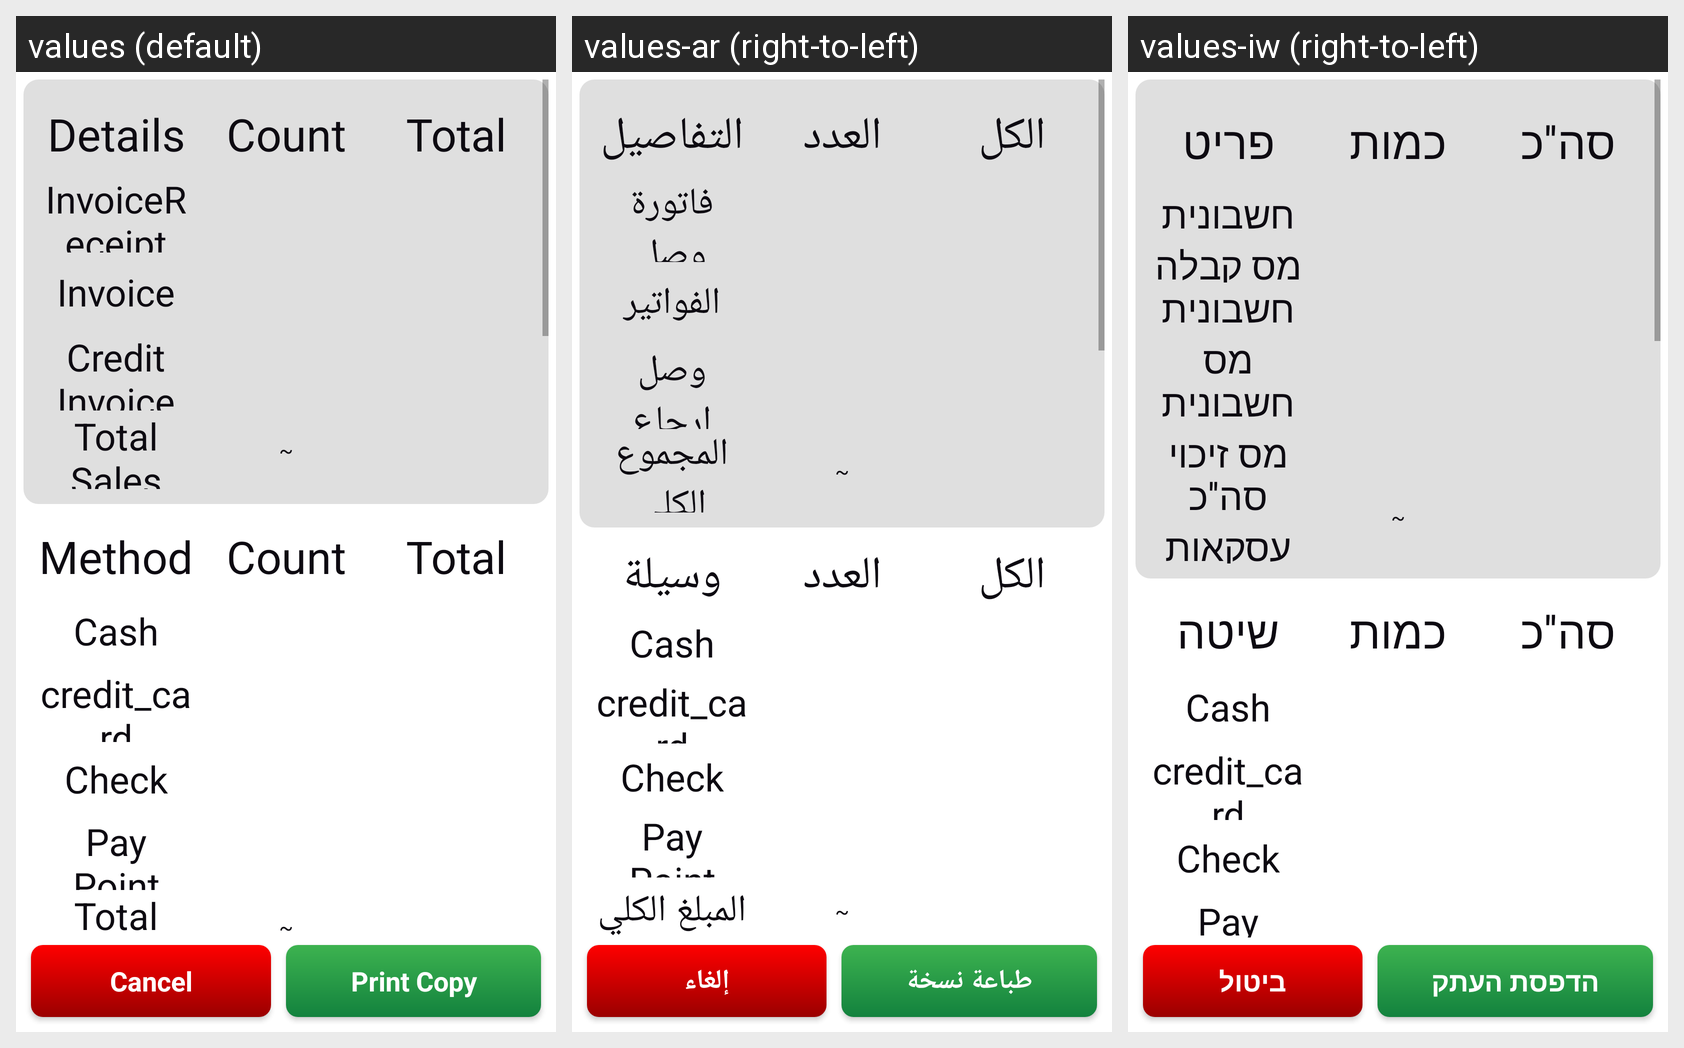

Strings drawn on this Android screen and how each of the app's shown locales translates them:
Android screen res/layout/activity_report_zdetails.xml rendered under 3 locales, left to right: values (default), values-ar (right-to-left), values-iw (right-to-left). Device: Nexus 5 (rendered at 1080×1920; each locale shown at half size, 540×960, under a caption strip naming it); theme AppTheme.
Strings drawn on this screen, with the default value and each locale's value (text and hints the layout hard-codes, and strings that could not be matched under every locale, appear in the picture but are not listed):

details
  values: Details
  values-ar: التفاصيل
  values-iw: פריט

invoice_receipt
  values: InvoiceReceipt
  values-ar: فاتورة وصل
  values-iw: חשבונית מס קבלה

invoice
  values: Invoice
  values-ar: الفواتير
  values-iw: חשבונית מס

credit_invoice_doc
  values: Credit Invoice
  values-ar: وصل ارجاع
  values-iw: חשבונית מס זיכוי

total_sales
  values: Total Sales
  values-ar: المجموع الكلي
  values-iw: סה''כ עסקאות

count
  values: Count
  values-ar: العدد
  values-iw: כמות

total
  values: Total
  values-ar: الكل
  values-iw: סה''כ

method
  values: Method
  values-ar: وسيلة
  values-iw: שיטה

cash
  values: Cash
  values-ar: Cash  [not translated; the default value is used]
  values-iw: Cash  [not translated; the default value is used]

credit_card
  values: credit_card
  values-ar: credit_card  [not translated; the default value is used]
  values-iw: credit_card  [not translated; the default value is used]

checks
  values: Check
  values-ar: Check  [not translated; the default value is used]
  values-iw: Check  [not translated; the default value is used]

pay_point
  values: Pay Point
  values-ar: Pay Point  [not translated; the default value is used]
  values-iw: Pay Point  [not translated; the default value is used]

cancel
  values: Cancel
  values-ar: إلغاء
  values-iw: ביטול

print
  values: Print Copy
  values-ar: طباعة نسخة
  values-iw: הדפסת העתק
